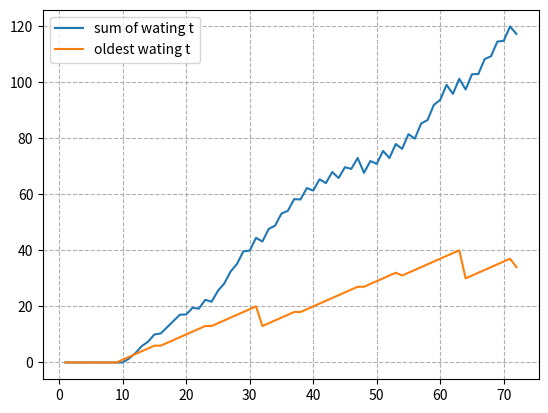

Write the Python code that produced this figure.
from collections import deque
from random import randint, uniform
from copy import deepcopy
from math import sin, ceil
import numpy as np
import matplotlib.pyplot as plt

def pop_front(road, idx, cond, outlane):
    if len(road[idx]) > 0 and road[idx][0][1] == cond:
        road[idx].popleft()
        outlane[idx] = 1

def sine_prob(time):
    seed = sin(time / 4) + sin(time / 2) + 1.5
    # return uniform(0, seed + 1.5)
    return seed + uniform(0, 3)

# print(list(sine_prob(t) for t in range(20)))
# exit()

class Junction:
    def __init__(self, lim=10):
        # 3차선 도로 4개
        # i 번째 도로 j 차선 = i * 3 + j
        # 0번과 1번 도로는 마주보고 있고 2번과 3번 도로는 마주보고 있다.
        # 0차선: 좌회전 1차선: 직진 2차선:우회전/직진
        self.road = list(deque() for i in range(12))
        self.time = 0
        self.lim = lim
        self.info = []
        self.signal = -1

        self.test = [0, 0, 0, 0]

    def cars_in(self, skip):
        road = self.road
        for i in range(12):
            if i in skip:
                continue
            # 12 차선에 대해 차량이 들어온다.
            if sine_prob(self.time) < 1.8:
                # 일정한 분포에 의해 들어오는 차량의 수가 정해진다.
                road[i].append([self.time, i % 3])
                self.test[i // 3] += 1
                # if i % 3 == 2:
                #     # 우회전 차선의 경우에는 직진 혹은 우회전
                #     road[i].append([self.time, randint(1, 2)])
                # else:
                #     # 좌회전이나 직진 차선의 경우에는 차선에 맞는 방향
                #     road[i].append([self.time, i % 3])

    def cars_out(self, action):
        road = self.road
        outlane = list(0 for i in range(12))

        if action < 2:
            # 마주보는 차선 좌회전
            pop_front(road, action * 6, 0, outlane)
            pop_front(road, action * 6 + 3, 0, outlane)
        elif action < 4:
            # 마주보는 차선 직진
            action -= 2
            pop_front(road, action * 6 + 1, 1, outlane)
            pop_front(road, action * 6 + 4, 1, outlane)
        else:
            # 한 차선 직진 and 좌회전
            action -= 4
            pop_front(road, action * 3, 0, outlane)
            pop_front(road, action * 3 + 1, 1, outlane)
            pop_front(road, action * 3 + 2, 1, outlane)
                
        for i in range(4):
            # 모든 도로 우회전
            pop_front(road, i * 3 + 2, 2, outlane)

        return outlane
    
    def step(self, action):
        if action > 7 or action < 0:
            # 잘못된 입력이 들어 올 경우
            return -1
        # 차가 들어오는 경우
        self.cars_in([])
        if self.signal == action:
            # 차가 신호에 의해 나가는 경우
            self.cars_out(action)
        self.signal = action

        s = self.get_state()
        r, d = self.get_reward()
        self.time += 1

        if r != -9999999:
            self.info.append([self.time, abs(r), self.get_oldest()])

        return s, r, d

    def get_oldest(self):
        old = 0
        for i in range(12):
            if len(self.road[i]):
                old = max(old, max(self.time - car[0] for car in self.road[i]))

        return old

    def get_reward(self):
        if any(len(road) >= self.lim for road in self.road):
            return -9999999, 1
        waiting = sum(sum((self.time - car[0]) ** 2 for car in road) for road in self.road)
        return -waiting, 0
        
    def get_state(self):
        s = np.zeros((12, 10))
        for i in range(12):
            for idx, j in enumerate(self.road[i]):
                if idx == 10:
                    break
                s[i, idx] = j[0]

        return s

    def render(self):
        d = ["L", "S", "R"]
        string = ""
        for i in range(4):
            string += f"road {i}\n"
            for j in range(3):
                string += d[j] + " " + ' '.join(str(self.time - car[0]) for car in self.road[i * 3 + j]) + "\n"
                # print(d[j], ' '.join(str(self.time - car[0]) for car in self.road[i * 3 + j]))
        string += "Selected signal: " + str(self.signal) + "\n"
        # print("Selected signal:", self.signal)

        return string

    def save_graph(self, name):
        info = np.array(self.info)
        t, w, o = info[:, 0], info[:, 1], info[:, 2]
        plt.plot(t, np.sqrt(w), label="sum of wating t")
        plt.plot(t, o, label="oldest wating t")
        plt.grid(linestyle='--')
        plt.legend()

        plt.savefig(name)
        plt.show()


def MC(env):
    li = np.zeros((8, 8))
    for i in range(8):
        for j in range(8):
            for k in range(5):
                tmp = deepcopy(env)
                s1, r1, d1 = tmp.step(i)
                s2, r2, d2 = tmp.step(j)
                li[i, j] += r2
            li[i, j] /= 5

    return np.argmax(li) // 8

if __name__ == "__main__":
    from time import sleep
    env = Junction()

    for ep in range(200):
        # a = MC(env)
        # MC Agent
        # a = randint(0, 7)
        # Random Agent
        seq = [0, 0, 1, 1, 2, 2, 3, 3, 4, 4, 5, 5, 6, 6, 7, 7]
        a = seq[ep % 16]
        # Sequential Agent

        s, r, d = env.step(a)

        # render
        print(env.render())
        print("sum of waiting time", abs(r))
        sleep(0.1)

        # print("longest waiting time", old)
        if d == 1:
            break
        # sleep(3)

    env.save_graph("fig1.png")
